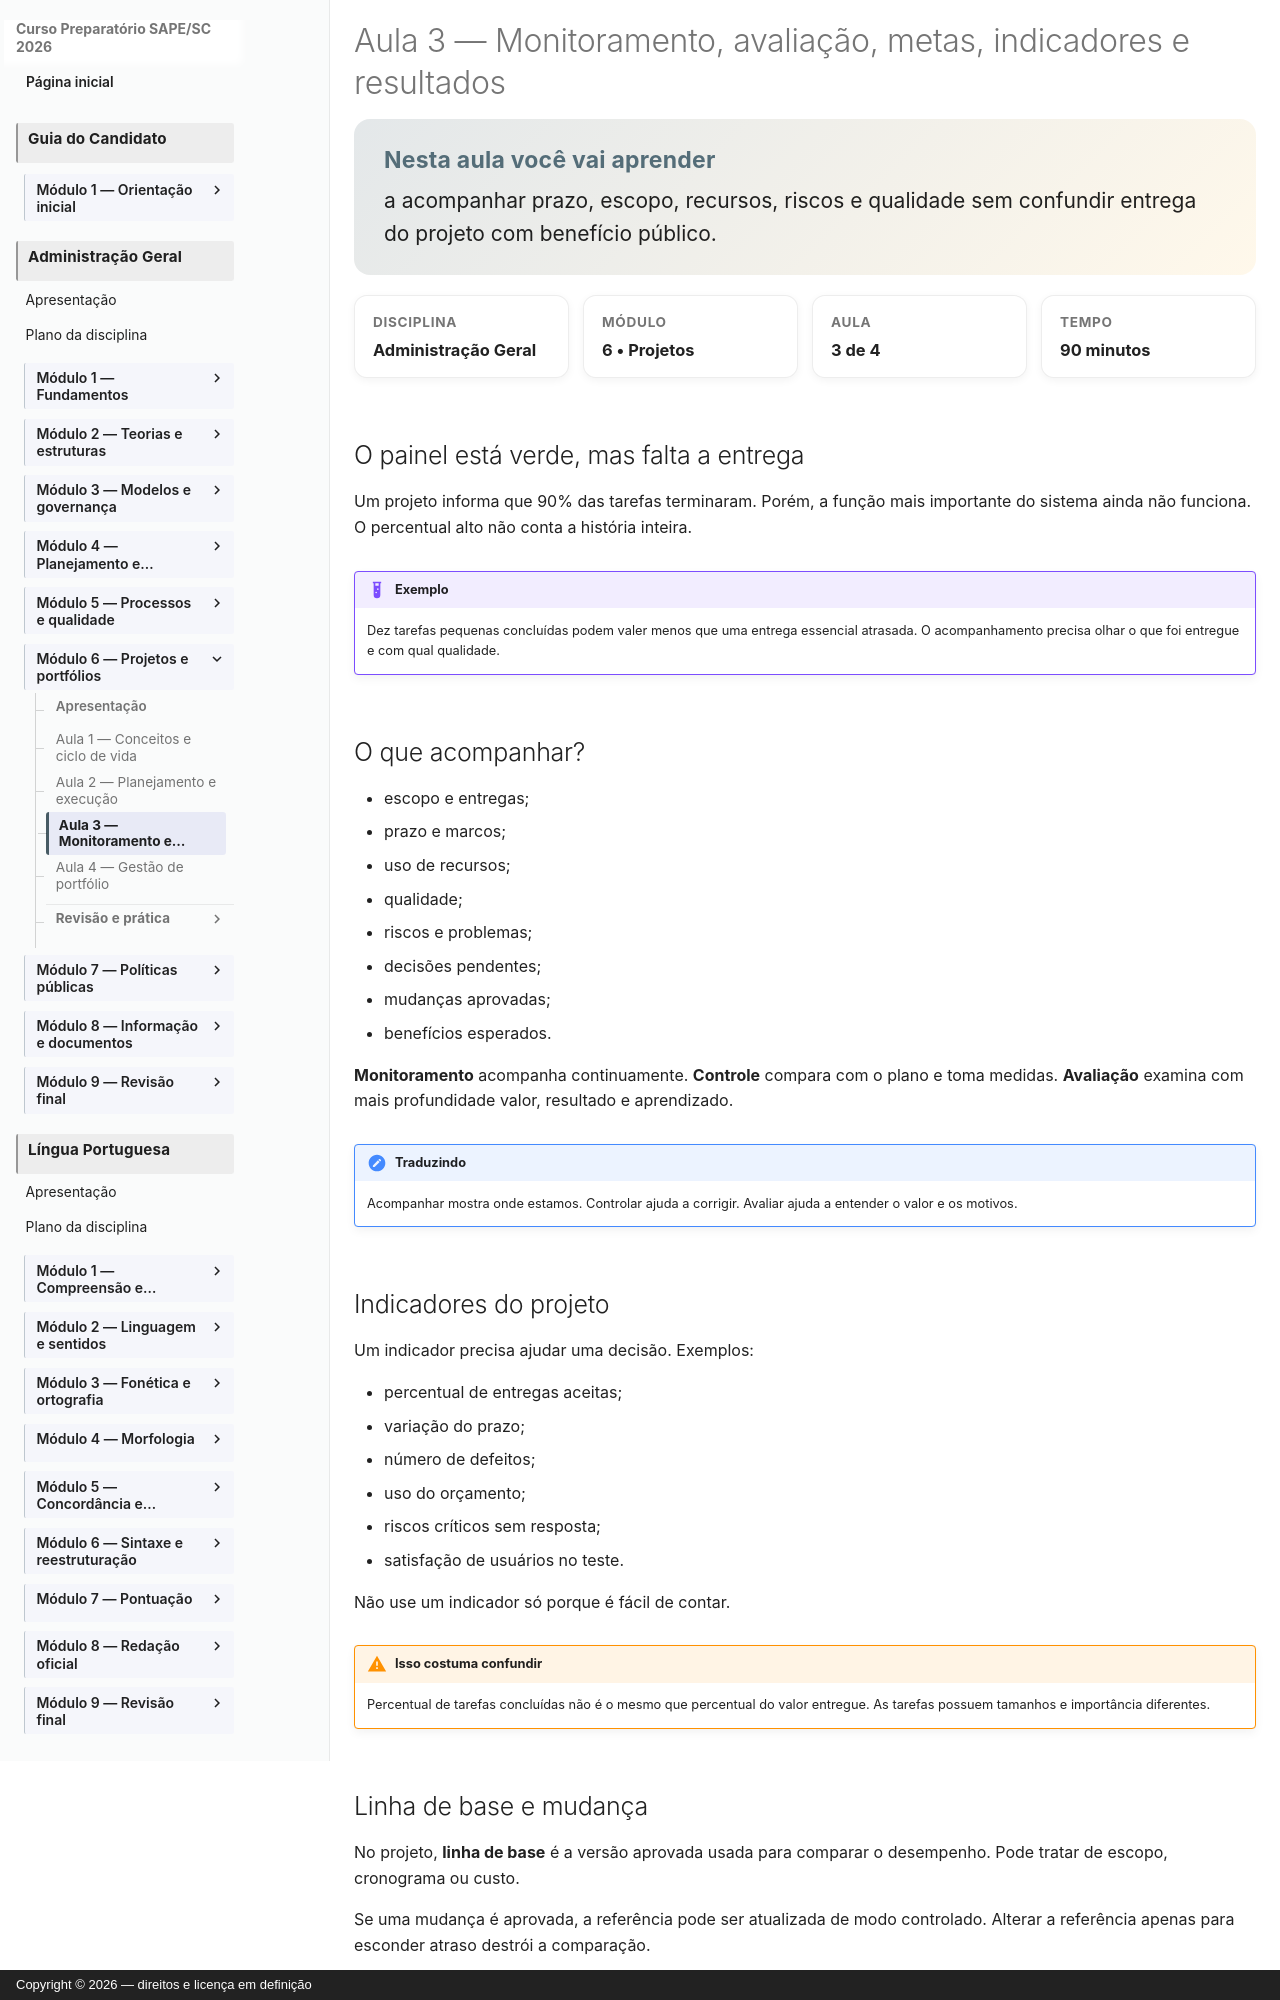

repository: vmedinax/curso-sape-sc-2026 · page: 03-administracao-geral/modulo-06-aula-03-monitoramento-avaliacao/index.html · generator: mkdocs · copyright: Copyright © 2026 — direitos e licença em definição

---
id: administracao-geral-modulo-06-aula-03
title: "Monitoramento, avaliação, metas, indicadores e resultados"
discipline: 03-administracao-geral
module: 6
lesson: 3
status: draft
edital_refs: [anexo-2-administracao-geral-monitoramento-projetos]
prerequisites: [administracao-geral-modulo-06-aula-02]
estimated_minutes: 90
authors: [Equipe do Curso SAPE/SC]
reviewers: []
last_reviewed: null
sources: [https://www.gov.br/transportes/pt-br/assuntos/portal-da-estrategia/guia-do-gerente-de-projeto]
tags: [monitoramento, indicadores, resultados]
---

# Aula 3 — Monitoramento, avaliação, metas, indicadores e resultados

<section class="lesson-goal"><h2>Nesta aula você vai aprender</h2><p>a acompanhar prazo, escopo, recursos, riscos e qualidade sem confundir entrega do projeto com benefício público.</p></section>

<div class="lesson-meta-grid"><div class="lesson-meta-card"><span>Disciplina</span><strong>Administração Geral</strong></div><div class="lesson-meta-card"><span>Módulo</span><strong>6 • Projetos</strong></div><div class="lesson-meta-card"><span>Aula</span><strong>3 de 4</strong></div><div class="lesson-meta-card"><span>Tempo</span><strong>90 minutos</strong></div></div>

## O painel está verde, mas falta a entrega

Um projeto informa que 90% das tarefas terminaram. Porém, a função mais importante do sistema ainda não funciona. O percentual alto não conta a história inteira.

!!! example "Exemplo"
    Dez tarefas pequenas concluídas podem valer menos que uma entrega essencial atrasada. O acompanhamento precisa olhar o que foi entregue e com qual qualidade.

## O que acompanhar?

- escopo e entregas;
- prazo e marcos;
- uso de recursos;
- qualidade;
- riscos e problemas;
- decisões pendentes;
- mudanças aprovadas;
- benefícios esperados.

**Monitoramento** acompanha continuamente. **Controle** compara com o plano e toma medidas. **Avaliação** examina com mais profundidade valor, resultado e aprendizado.

!!! note "Traduzindo"
    Acompanhar mostra onde estamos. Controlar ajuda a corrigir. Avaliar ajuda a entender o valor e os motivos.
